Run: headless pygame with SDL's dummy video driver; simulated clock (each Clock.tick advances the game by its frame time, no real sleeping); random seed 0; keys injected as events and as key.get_pressed() state; no mouse input.
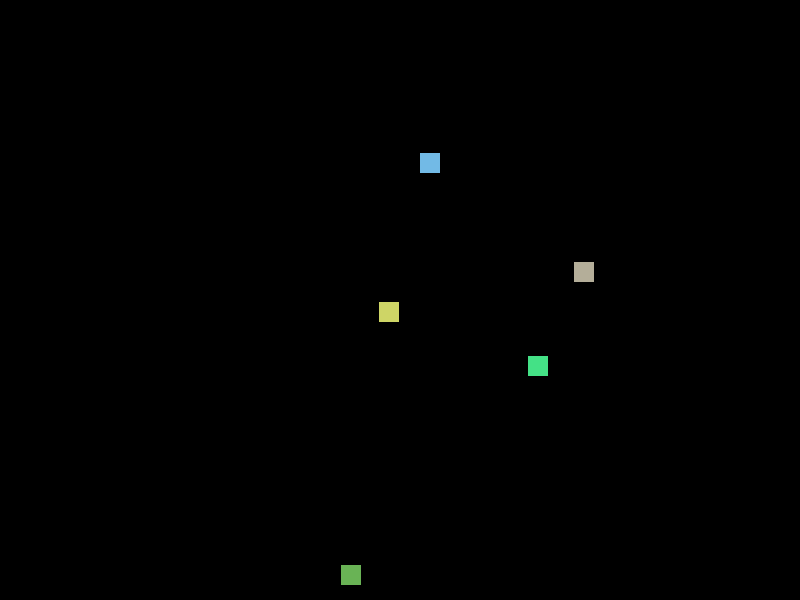
Frame 1 of 3 · flips 1–60 · no input
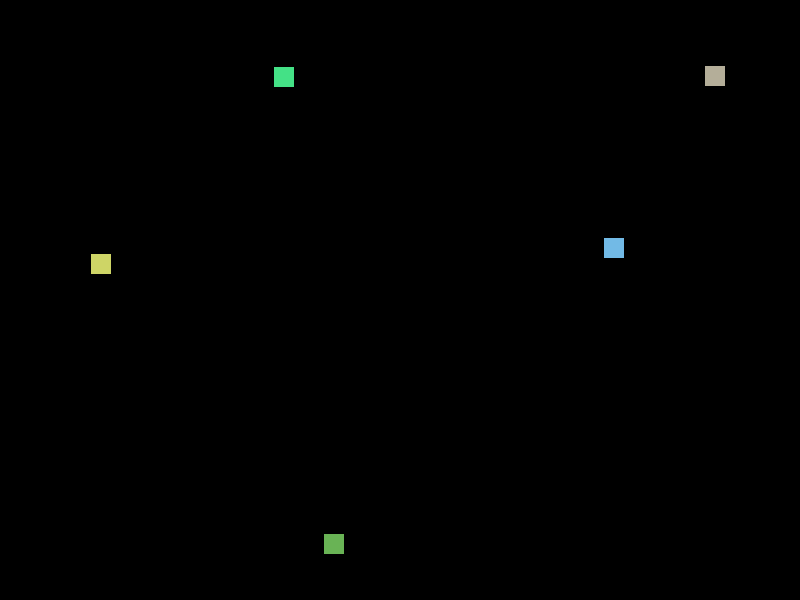
Frame 2 of 3 · flips 61–180 · tapped SPACE, RETURN · held RIGHT (→), D
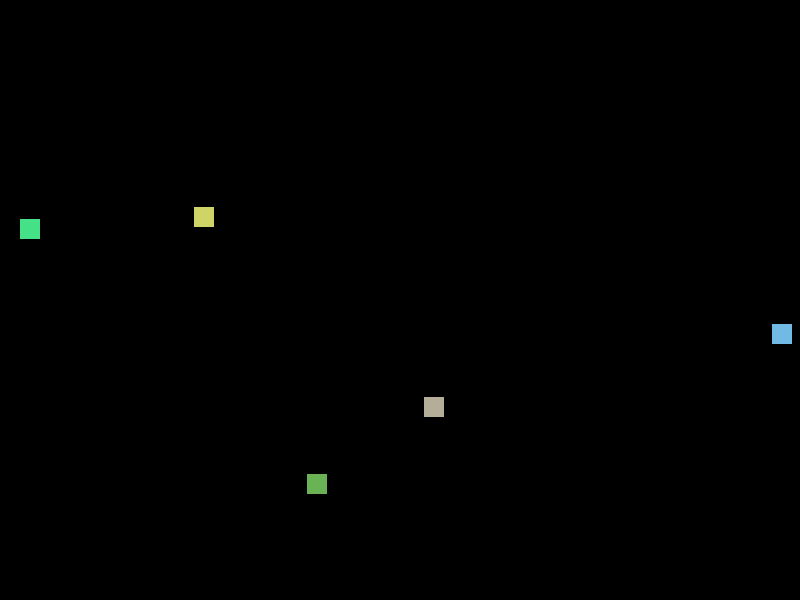
Frame 3 of 3 · flips 181–300 · held DOWN (↓), S

The pygame program that drew these frames:

import pygame
import random
import math

pygame.init()
last_collision_time = {}

WIDTH, HEIGHT = 800, 600
FPS = 60
screen = pygame.display.set_mode((WIDTH, HEIGHT))
pygame.display.set_caption("Bouncing Squares Simulation")
clock = pygame.time.Clock()

class Square:
    def __init__(self, x, y, size=20, vx=None, vy=None):
        self.x = x
        self.y = y
        self.size = size
        self.vx = vx if vx is not None else random.uniform(-3, 3)
        self.vy = vy if vy is not None else random.uniform(-3, 3)
        self.color = (random.randint(50, 255), random.randint(50, 255), random.randint(50, 255))
    
    def update(self):
        self.x += self.vx
        self.y += self.vy
        
        # Bounce off walls
        if self.x - self.size // 2 < 0 or self.x + self.size // 2 > WIDTH:
            self.vx *= -1
            self.x = max(self.size // 2, min(WIDTH - self.size // 2, self.x))
        
        if self.y - self.size // 2 < 0 or self.y + self.size // 2 > HEIGHT:
            self.vy *= -1
            self.y = max(self.size // 2, min(HEIGHT - self.size // 2, self.y))
    
    def draw(self, surface):
        pygame.draw.rect(surface, self.color, (self.x - self.size // 2, self.y - self.size // 2, self.size, self.size))
    
    def collides_with(self, other):
        dx = self.x - other.x
        dy = self.y - other.y
        distance = math.sqrt(dx**2 + dy**2)
        return distance < (self.size + other.size) / 2

squares = [Square(random.randint(50, WIDTH - 50), random.randint(50, HEIGHT - 50)) for _ in range(5)]

running = True
while running:
    clock.tick(FPS)
    
    for event in pygame.event.get():
        if event.type == pygame.QUIT:
            running = False
    
    for square in squares:
        square.update()
    
    # Check collisions
    new_squares = []
    for i, sq1 in enumerate(squares):
        for sq2 in squares[i + 1:]:
            if sq1.collides_with(sq2):
                new_squares.append(Square(sq1.x, sq1.y, sq1.size, sq1.vx, sq1.vy))
                new_squares.append(Square(sq2.x, sq2.y, sq2.size, sq2.vx, sq2.vy))
    
    squares.extend(new_squares)
    
    screen.fill((0, 0, 0))
    for square in squares:
        square.draw(screen)
    
    pygame.display.flip()

pygame.quit()
